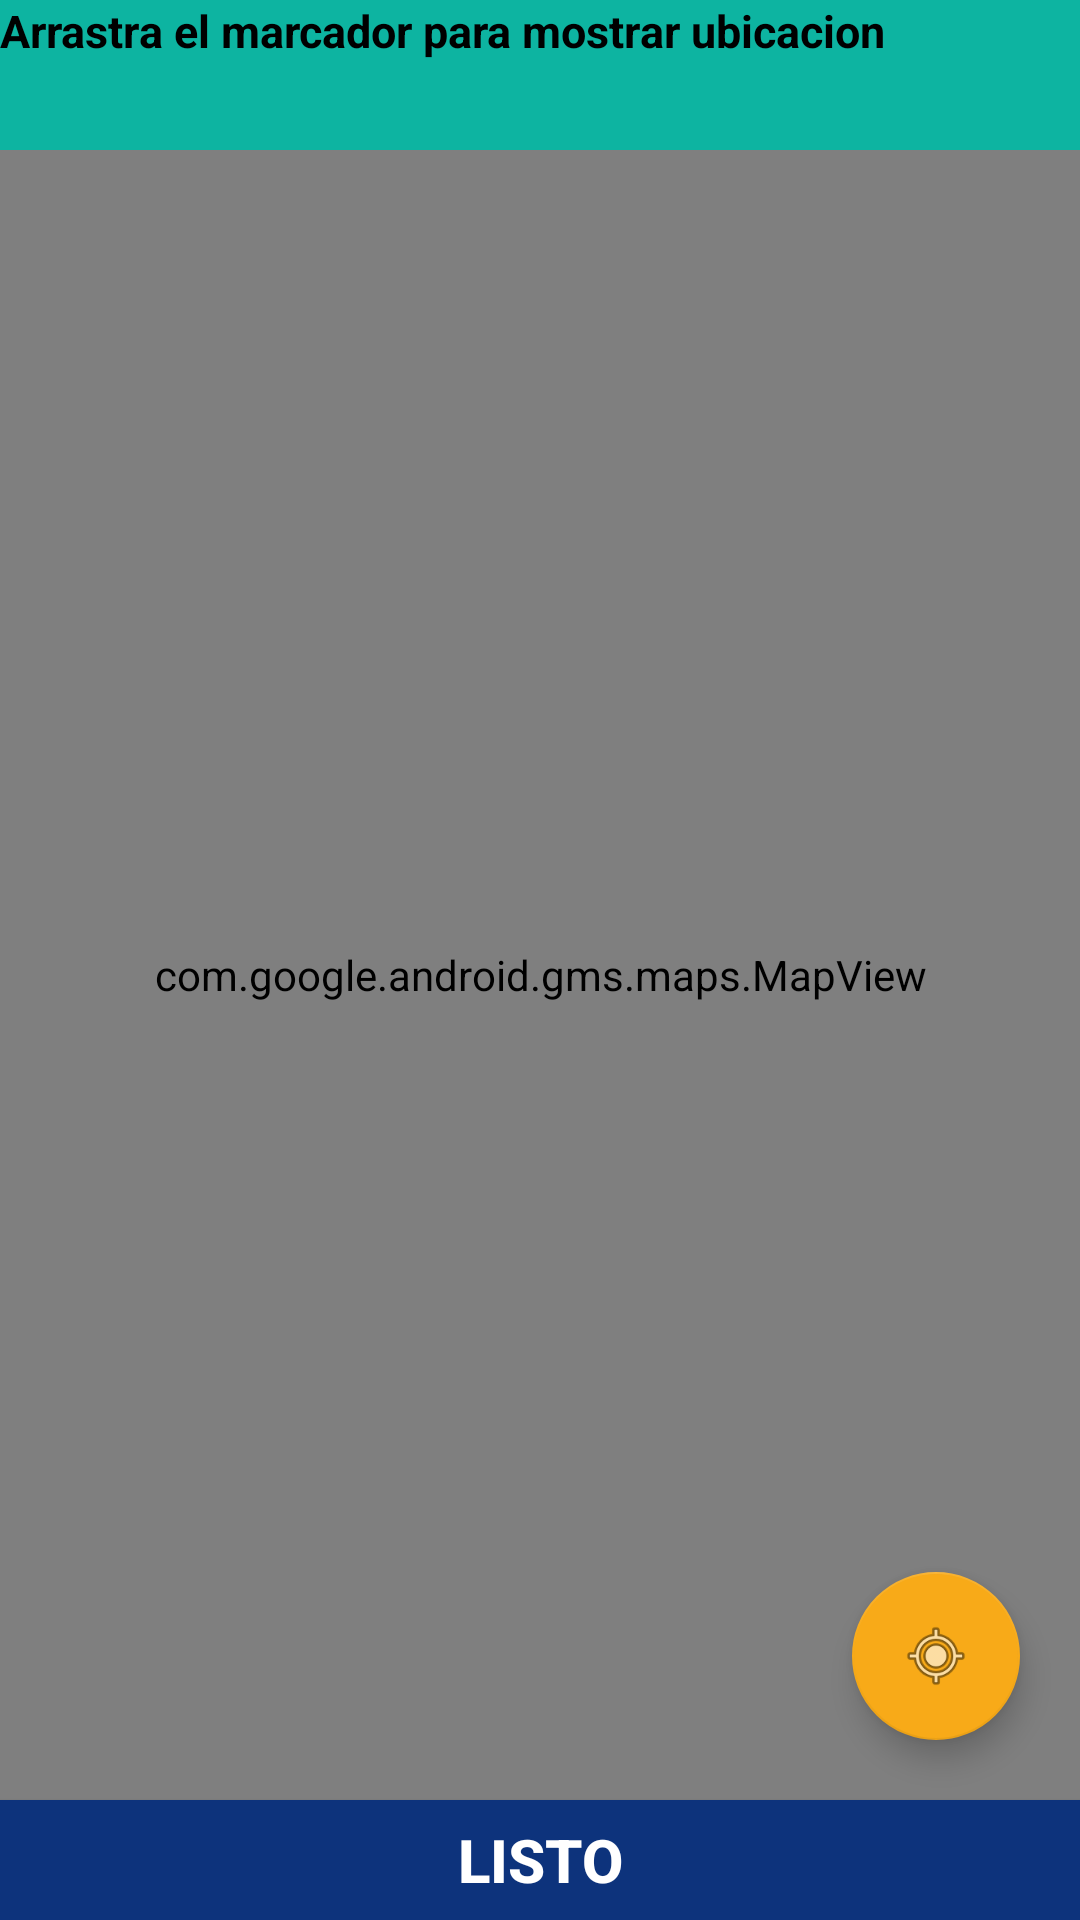

Reconstruct the res/layout file that produces this screen, plus the resources it refers to.
<!-- AndroidManifest.xml: application theme AppTheme -->
<!-- res/layout/fragment_map.xml -->
<?xml version="1.0" encoding="utf-8"?>
<FrameLayout xmlns:android="http://schemas.android.com/apk/res/android"
    xmlns:app="http://schemas.android.com/apk/res-auto"
    xmlns:tools="http://schemas.android.com/tools"
    android:layout_width="match_parent"
    android:layout_height="match_parent"
    tools:context=".Fragments.MapFragment">

    <TextView
        android:id="@+id/textViewLocation"
        android:layout_width="match_parent"
        android:layout_height="50dp"
        android:layout_gravity="start"
        android:background="@color/colorbarra"
        android:text="Arrastra el marcador para mostrar ubicacion"
        android:textSize="15dp"
        android:textColor="#000"
        android:textStyle="bold"/>

    <com.google.android.gms.maps.MapView
        android:id="@+id/mapview"
        android:layout_marginTop="50dp"
        android:name="com.google.android.gms.maps.MapFragment"
        android:layout_width="match_parent"
        android:layout_height="match_parent"
        android:layout_marginBottom="40dp"/>

    <com.google.android.material.floatingactionbutton.FloatingActionButton
        android:id="@+id/floatingActionButton"
        android:layout_width="wrap_content"
        android:layout_height="wrap_content"
        android:layout_gravity="bottom|right"
        android:layout_marginBottom="60dp"
        android:layout_marginRight="20dp"
        android:clickable="true"
        android:src="@android:drawable/ic_menu_mylocation" />

    <Button
        android:id="@+id/botonListo"
        android:layout_width="match_parent"
        android:layout_height="40dp"
        android:background="@color/colorPrimary"
        android:textColor="#fff"
        android:layout_gravity="bottom"
        android:text="Listo"
        android:textSize="20dp"
        android:textStyle="bold"
        />


</FrameLayout>
<!-- resources referenced by this layout -->
<resources>
  <color name="colorPrimary">#0D337C</color>
  <color name="colorbarra">#0DB4A1</color>
  <style name="AppTheme" parent="Theme.AppCompat.Light.NoActionBar">
          <item name="colorPrimary">@color/colorPrimary</item>
          <item name="colorPrimaryDark">@color/colorPrimaryDark</item>
          <item name="colorAccent">@color/colorAccent</item>
      </style>
  <color name="colorPrimaryDark">#4878FF</color>
  <color name="colorAccent">#F8AA18</color>
</resources>
